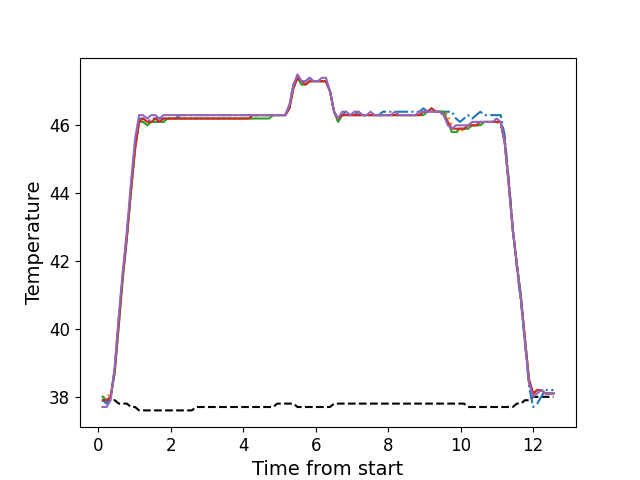

Data behind this chart, as committed beside it:
, times, neutral, z1, z2, z3, z4, z5
0, 0.12, 37.9, 37.9, 38.0, 38.0, 37.9, 37.7
1, 0.232, 37.9, 37.8, 38.0, 37.9, 37.9, 37.7
2, 0.344, 37.9, 38.0, 38.1, 38.0, 38.0, 37.9
3, 0.4555, 37.9, 38.8, 38.7, 38.7, 38.8, 38.9
4, 0.5685, 37.8, 40.3, 40.1, 40.1, 40.2, 40.4
5, 0.6795, 37.8, 41.6, 41.5, 41.5, 41.6, 41.7
6, 0.7921, 37.8, 42.8, 42.7, 42.7, 42.7, 42.9
7, 0.9034, 37.7, 44.1, 44.0, 44.0, 44.1, 44.3
8, 1.016, 37.7, 45.4, 45.3, 45.3, 45.3, 45.6
9, 1.128, 37.6, 46.2, 46.1, 46.1, 46.1, 46.3
10, 1.24, 37.6, 46.2, 46.1, 46.1, 46.2, 46.3
11, 1.352, 37.6, 46.1, 46.0, 46.0, 46.1, 46.2
12, 1.464, 37.6, 46.2, 46.1, 46.1, 46.1, 46.3
13, 1.576, 37.6, 46.2, 46.1, 46.1, 46.2, 46.3
14, 1.688, 37.6, 46.2, 46.1, 46.1, 46.1, 46.2
15, 1.801, 37.6, 46.2, 46.1, 46.1, 46.2, 46.3
16, 1.912, 37.6, 46.2, 46.2, 46.2, 46.2, 46.3
17, 2.024, 37.6, 46.2, 46.2, 46.2, 46.2, 46.3
18, 2.136, 37.6, 46.2, 46.2, 46.2, 46.2, 46.3
19, 2.248, 37.6, 46.3, 46.2, 46.2, 46.2, 46.3
20, 2.36, 37.6, 46.3, 46.2, 46.2, 46.2, 46.3
21, 2.472, 37.6, 46.3, 46.2, 46.2, 46.2, 46.3
22, 2.584, 37.6, 46.3, 46.2, 46.2, 46.2, 46.3
23, 2.697, 37.7, 46.3, 46.2, 46.2, 46.2, 46.3
24, 2.809, 37.7, 46.3, 46.2, 46.2, 46.2, 46.3
25, 2.92, 37.7, 46.3, 46.2, 46.2, 46.2, 46.3
26, 3.032, 37.7, 46.3, 46.2, 46.2, 46.2, 46.3
27, 3.144, 37.7, 46.3, 46.2, 46.2, 46.2, 46.3
28, 3.256, 37.7, 46.3, 46.2, 46.2, 46.2, 46.3
29, 3.369, 37.7, 46.3, 46.2, 46.2, 46.2, 46.3
30, 3.481, 37.7, 46.3, 46.2, 46.2, 46.2, 46.3
31, 3.593, 37.7, 46.3, 46.2, 46.2, 46.2, 46.3
32, 3.705, 37.7, 46.3, 46.2, 46.2, 46.2, 46.3
33, 3.819, 37.7, 46.3, 46.2, 46.2, 46.2, 46.3
34, 3.93, 37.7, 46.3, 46.2, 46.2, 46.2, 46.3
35, 4.041, 37.7, 46.3, 46.2, 46.2, 46.2, 46.3
36, 4.154, 37.7, 46.3, 46.2, 46.2, 46.2, 46.3
37, 4.266, 37.7, 46.3, 46.2, 46.2, 46.3, 46.3
38, 4.378, 37.7, 46.3, 46.3, 46.2, 46.3, 46.3
39, 4.49, 37.7, 46.3, 46.3, 46.2, 46.3, 46.3
40, 4.603, 37.7, 46.3, 46.3, 46.2, 46.3, 46.3
41, 4.714, 37.7, 46.3, 46.3, 46.2, 46.3, 46.3
42, 4.826, 37.7, 46.3, 46.3, 46.3, 46.3, 46.3
43, 4.939, 37.8, 46.3, 46.3, 46.3, 46.3, 46.3
44, 5.051, 37.8, 46.3, 46.3, 46.3, 46.3, 46.3
45, 5.163, 37.8, 46.3, 46.3, 46.3, 46.3, 46.3
46, 5.274, 37.8, 46.6, 46.5, 46.5, 46.5, 46.6
47, 5.386, 37.8, 47.2, 47.1, 47.1, 47.1, 47.2
48, 5.499, 37.7, 47.4, 47.4, 47.4, 47.4, 47.5
49, 5.611, 37.7, 47.3, 47.2, 47.2, 47.3, 47.3
50, 5.722, 37.7, 47.3, 47.2, 47.2, 47.2, 47.3
51, 5.834, 37.7, 47.4, 47.3, 47.3, 47.3, 47.4
52, 5.946, 37.7, 47.3, 47.3, 47.3, 47.3, 47.3
53, 6.059, 37.7, 47.3, 47.3, 47.3, 47.3, 47.3
54, 6.17, 37.7, 47.3, 47.3, 47.3, 47.3, 47.4
55, 6.283, 37.7, 47.3, 47.3, 47.3, 47.3, 47.4
56, 6.395, 37.7, 47.0, 47.0, 47.0, 47.0, 47.0
57, 6.507, 37.8, 46.4, 46.4, 46.4, 46.4, 46.4
58, 6.618, 37.8, 46.2, 46.1, 46.1, 46.2, 46.2
59, 6.73, 37.8, 46.3, 46.3, 46.3, 46.3, 46.4
... 52 more rows
